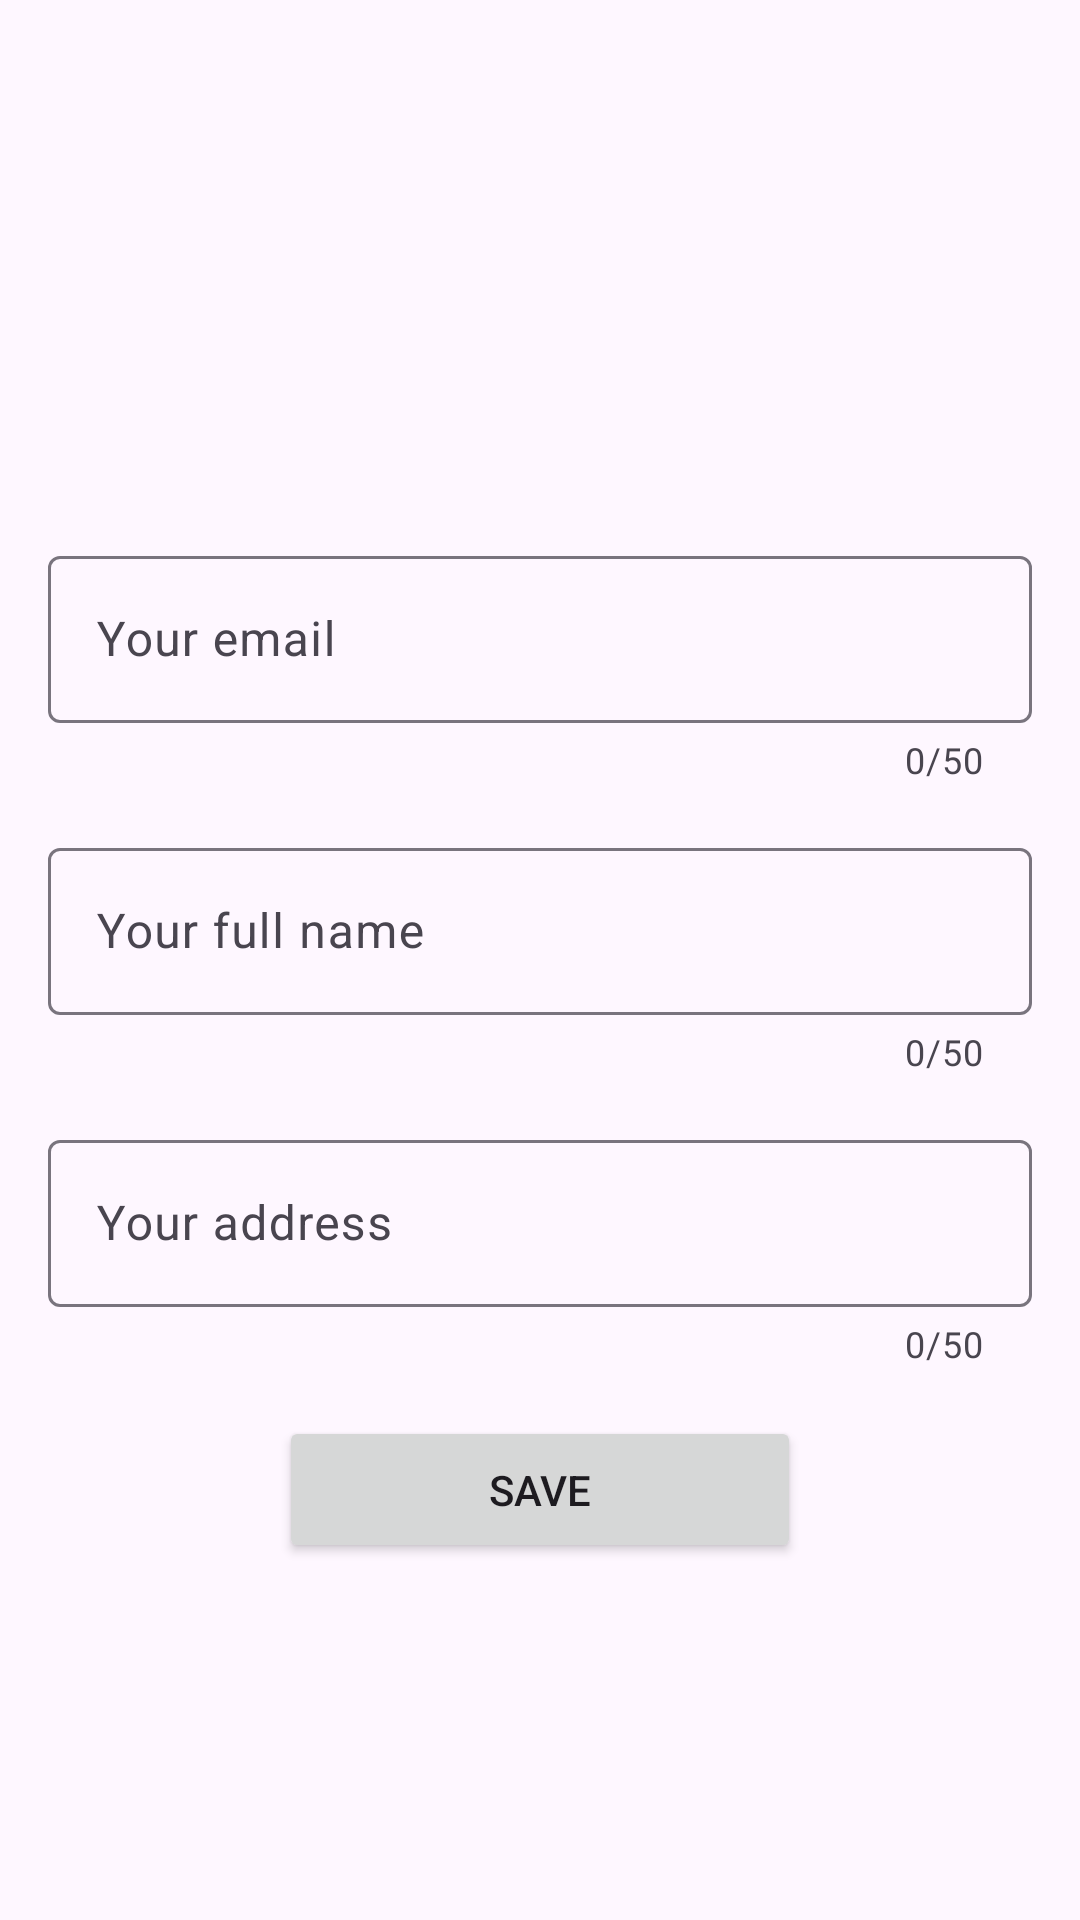

Write the Android layout XML for this screen, with the resource values it uses.
<!-- AndroidManifest.xml: application theme Theme.KotlinProject -->
<!-- res/layout/activity_edit_profile.xml -->
<?xml version="1.0" encoding="utf-8"?>
<androidx.constraintlayout.widget.ConstraintLayout xmlns:android="http://schemas.android.com/apk/res/android"
    xmlns:app="http://schemas.android.com/apk/res-auto"
    xmlns:tools="http://schemas.android.com/tools"
    android:id="@+id/main"
    android:layout_width="match_parent"
    android:layout_height="match_parent"
    tools:context=".ui.activity.EditProfileActivity">

    
    <ImageView
        android:id="@+id/profilePicture"
        android:layout_width="100dp"
        android:layout_height="100dp"
        android:layout_marginTop="16dp"
        android:contentDescription="Profile Picture"
        android:scaleType="centerCrop"
        app:layout_constraintTop_toTopOf="parent"
        app:layout_constraintStart_toStartOf="parent"
        app:layout_constraintEnd_toEndOf="parent"
        android:src="@drawable/profile" />

    <ImageView
        android:id="@+id/addPhotoIcon"
        android:layout_width="40dp"
        android:layout_height="40dp"
        android:layout_marginTop="8dp"
        android:contentDescription="Add Photo"
        android:src="@drawable/baseline_add_photo_alternate_24"
        app:layout_constraintTop_toBottomOf="@id/profilePicture"
        app:layout_constraintStart_toStartOf="parent"
        app:layout_constraintEnd_toEndOf="parent" />

    
    <com.google.android.material.textfield.TextInputLayout
        android:id="@+id/textInputEmail"
        android:layout_width="0dp"
        android:layout_height="wrap_content"
        android:hint="Your email"
        app:layout_constraintTop_toBottomOf="@id/addPhotoIcon"
        app:layout_constraintStart_toStartOf="parent"
        app:layout_constraintEnd_toEndOf="parent"
        android:layout_marginTop="16dp"
        android:layout_marginHorizontal="16dp"
        app:counterEnabled="true"
        app:counterMaxLength="50">

        <com.google.android.material.textfield.TextInputEditText
            android:id="@+id/emailEdit"
            android:layout_width="match_parent"
            android:layout_height="wrap_content"
            android:inputType="textEmailAddress"/>
    </com.google.android.material.textfield.TextInputLayout>

    
    <com.google.android.material.textfield.TextInputLayout
        android:id="@+id/textInputName"
        android:layout_width="0dp"
        android:layout_height="wrap_content"
        android:hint="Your full name"
        app:layout_constraintTop_toBottomOf="@id/textInputEmail"
        app:layout_constraintStart_toStartOf="parent"
        app:layout_constraintEnd_toEndOf="parent"
        android:layout_marginTop="16dp"
        android:layout_marginHorizontal="16dp"
        app:counterEnabled="true"
        app:counterMaxLength="50">

        <com.google.android.material.textfield.TextInputEditText
            android:id="@+id/fullNameEdit"
            android:layout_width="match_parent"
            android:layout_height="wrap_content"
            android:inputType="textPersonName"/>
    </com.google.android.material.textfield.TextInputLayout>

    
    <com.google.android.material.textfield.TextInputLayout
        android:id="@+id/textInputAddress"
        android:layout_width="0dp"
        android:layout_height="wrap_content"
        android:hint="Your address"
        app:layout_constraintTop_toBottomOf="@id/textInputName"
        app:layout_constraintStart_toStartOf="parent"
        app:layout_constraintEnd_toEndOf="parent"
        android:layout_marginTop="16dp"
        android:layout_marginHorizontal="16dp"
        app:counterEnabled="true"
        app:counterMaxLength="50">

        <com.google.android.material.textfield.TextInputEditText
            android:id="@+id/addressEdit"
            android:layout_width="match_parent"
            android:layout_height="wrap_content"
            android:inputType="textPostalAddress"/>
    </com.google.android.material.textfield.TextInputLayout>

    
    <Button
        android:id="@+id/btnSave"
        android:layout_width="174dp"
        android:layout_height="49dp"
        android:layout_marginTop="16dp"
        android:text="Save"
        app:layout_constraintEnd_toEndOf="parent"
        app:layout_constraintStart_toStartOf="parent"
        app:layout_constraintTop_toBottomOf="@id/textInputAddress" />

</androidx.constraintlayout.widget.ConstraintLayout>
<!-- resources referenced by this layout -->
<resources>
  <style name="Theme.KotlinProject" parent="Base.Theme.KotlinProject">
          <item name="android:windowTranslucentNavigation">true</item>
  
          </style>
  <style name="Base.Theme.KotlinProject" parent="Theme.Material3.DayNight.NoActionBar">
          
          
      </style>
</resources>
